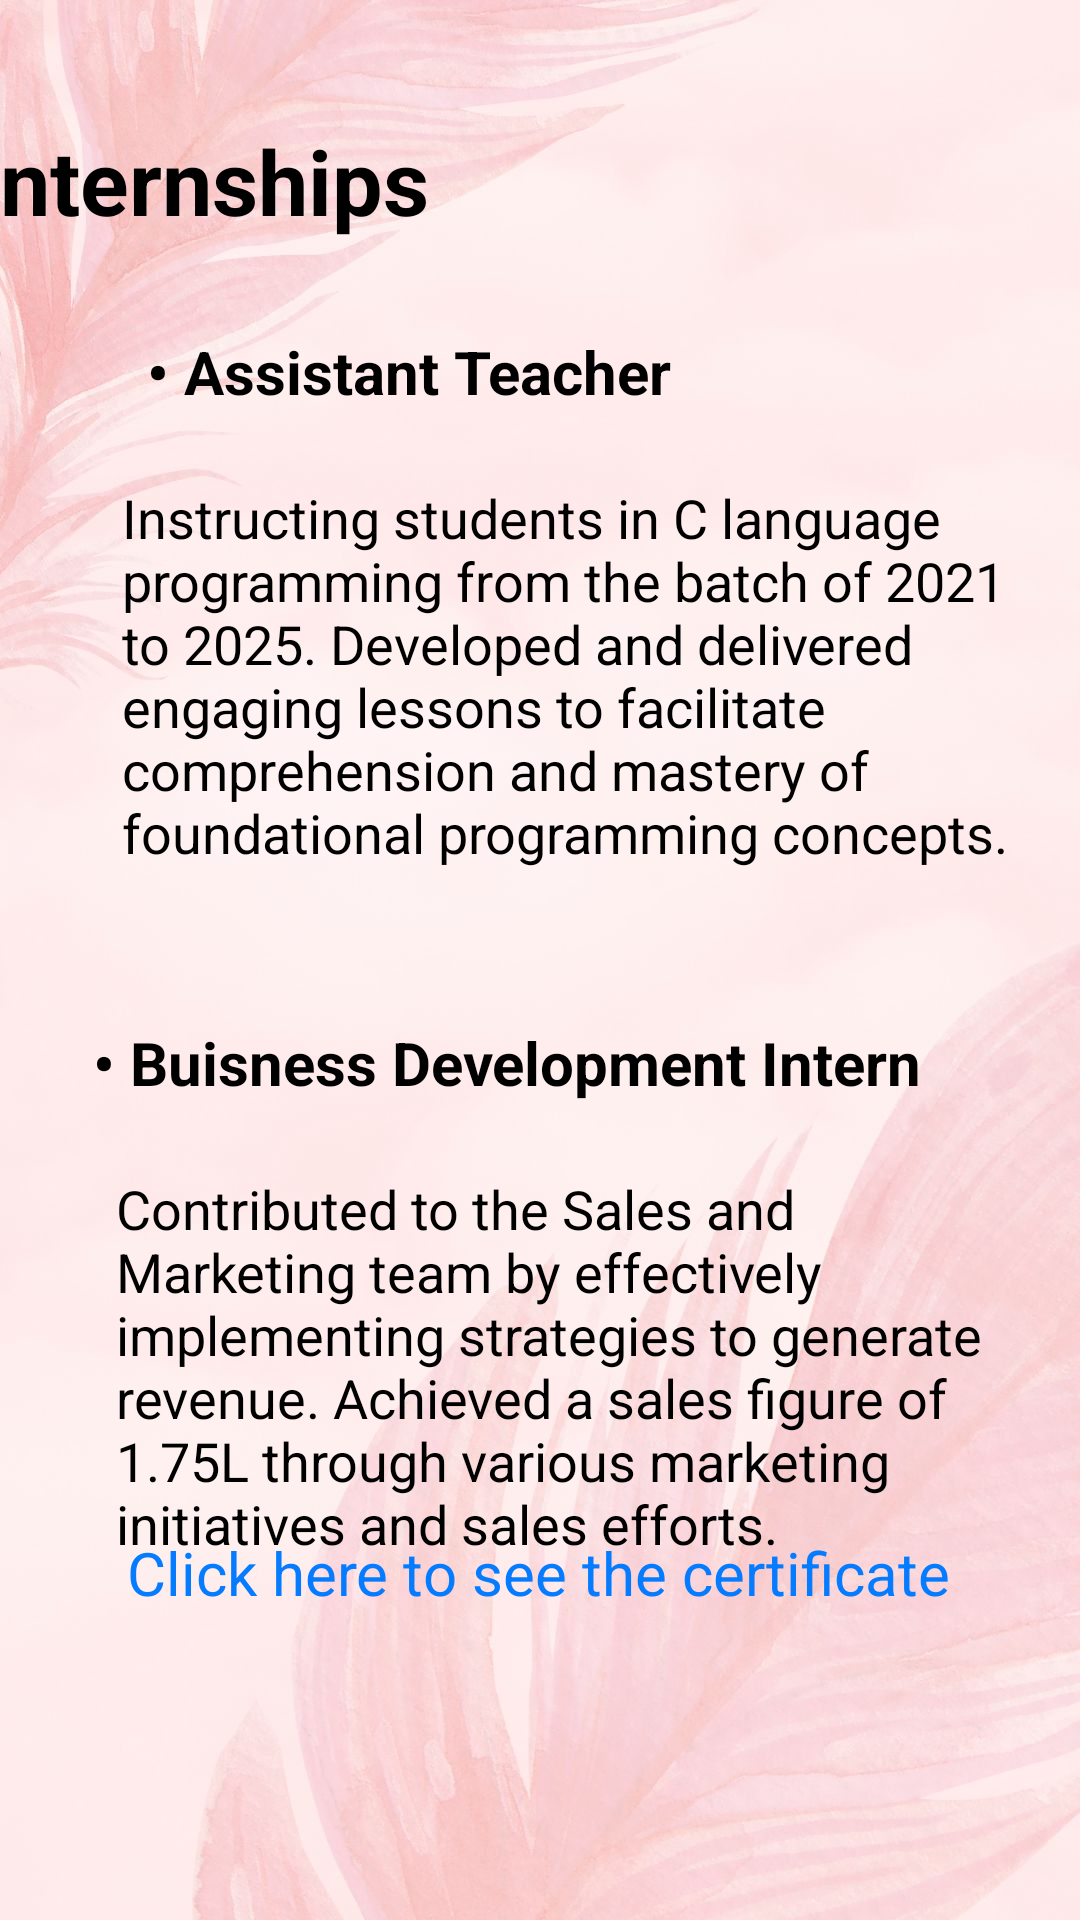

Write the Android layout XML for this screen, with the resource values it uses.
<!-- AndroidManifest.xml: application theme Theme.LokeshwarJakhar -->
<!-- res/layout/internship.xml -->
<?xml version="1.0" encoding="utf-8"?>
<androidx.constraintlayout.widget.ConstraintLayout xmlns:android="http://schemas.android.com/apk/res/android"
    xmlns:app="http://schemas.android.com/apk/res-auto"
    xmlns:tools="http://schemas.android.com/tools"
    android:layout_width="match_parent"
    android:layout_height="match_parent"
    android:background="@drawable/back"
    tools:context=".Internship">

    <androidx.constraintlayout.widget.ConstraintLayout
        android:layout_width="wrap_content"
        android:layout_height="match_parent"
        android:layout_margin="10dp"
        tools:ignore="MissingConstraints">

        <androidx.constraintlayout.widget.ConstraintLayout
            android:layout_width="wrap_content"
            android:layout_height="match_parent"
            android:layout_margin="10dp"
            tools:ignore="MissingConstraints"
            tools:layout_editor_absoluteX="0dp"
            tools:layout_editor_absoluteY="258dp">


            <TextView
                android:id="@+id/textView7"
                android:layout_width="wrap_content"
                android:layout_height="wrap_content"
                android:layout_marginStart="16dp"
                android:layout_marginTop="20dp"
                android:layout_marginEnd="242dp"
                android:text="Internships"
                android:textSize="30sp"
                android:textStyle="bold"
                app:layout_constraintEnd_toEndOf="parent"
                app:layout_constraintStart_toStartOf="parent"
                app:layout_constraintTop_toTopOf="parent" />

            <TextView
                android:id="@+id/textView8"
                android:layout_width="wrap_content"
                android:layout_height="wrap_content"
                android:layout_marginStart="49dp"
                android:layout_marginTop="30dp"
                android:text="&#8226; Assistant Teacher"
                android:textSize="20sp"
                android:textStyle="bold"
                app:layout_constraintStart_toStartOf="parent"
                app:layout_constraintTop_toBottomOf="@+id/textView7" />

            <TextView
                android:id="@+id/textView10"
                android:layout_width="300sp"
                android:layout_height="wrap_content"
                android:layout_marginStart="66dp"
                android:layout_marginTop="23dp"
                android:layout_marginEnd="45dp"
                android:layout_marginBottom="51dp"
                android:text="@string/intern1"
                android:textSize="18sp"
                app:layout_constraintBottom_toTopOf="@+id/textView11"
                app:layout_constraintEnd_toEndOf="parent"
                app:layout_constraintStart_toStartOf="parent"
                app:layout_constraintTop_toBottomOf="@+id/textView8" />

            <TextView
                android:id="@+id/textView11"
                android:layout_width="wrap_content"
                android:layout_height="wrap_content"
                android:layout_marginStart="49dp"
                android:layout_marginTop="51dp"
                android:layout_marginEnd="71dp"
                android:text="&#8226; Buisness Development Intern"
                android:textSize="20sp"
                android:textStyle="bold"
                app:layout_constraintEnd_toEndOf="parent"
                app:layout_constraintStart_toStartOf="parent"
                app:layout_constraintTop_toBottomOf="@+id/textView10" />


            <TextView
                android:id="@+id/textView12"
                android:layout_width="300sp"
                android:layout_height="wrap_content"
                android:layout_marginStart="64dp"
                android:layout_marginTop="23dp"
                android:layout_marginEnd="47dp"
                android:text="@string/intern2"
                android:textSize="18sp"
                app:layout_constraintEnd_toEndOf="parent"
                app:layout_constraintStart_toStartOf="parent"
                app:layout_constraintTop_toBottomOf="@+id/textView11" />

            <TextView
                android:id="@+id/textView9"
                android:layout_width="wrap_content"
                android:layout_height="wrap_content"
                android:layout_marginStart="68dp"
                android:layout_marginTop="106dp"
                android:layout_marginEnd="69dp"
                android:layout_marginBottom="198dp"
                android:text="@string/certi"
                android:textColor="@color/link"
                android:textSize="20sp"
                app:layout_constraintBottom_toBottomOf="parent"
                app:layout_constraintEnd_toEndOf="parent"
                app:layout_constraintStart_toStartOf="parent"
                app:layout_constraintTop_toBottomOf="@+id/textView12" />
        </androidx.constraintlayout.widget.ConstraintLayout>
    </androidx.constraintlayout.widget.ConstraintLayout>

</androidx.constraintlayout.widget.ConstraintLayout>
<!-- resources referenced by this layout -->
<resources>
  <color name="link">#057cff</color>
  <!-- drawable back: jpg bitmap (drawable, 82008 bytes) -->
  <string name="certi">Click here to see the certificate</string>
  <string name="intern1">Instructing students in C language programming from the batch of 2021 to 2025.
          Developed and delivered engaging lessons to facilitate comprehension and mastery of foundational programming concepts.</string>
  <string name="intern2">Contributed to the Sales and Marketing team by effectively implementing strategies to generate revenue.
          Achieved a sales figure of 1.75L through various marketing initiatives and sales efforts.</string>
  <style name="Theme.LokeshwarJakhar" parent="Theme.MaterialComponents.DayNight.DarkActionBar">
          
          <item name="colorPrimary">@color/button</item>
          <item name="colorPrimaryVariant">@color/theme</item>
          <item name="colorOnPrimary">@color/theme</item>
          
          <item name="colorSecondary">@color/theme</item>
          <item name="colorSecondaryVariant">@color/theme</item>
          <item name="colorOnSecondary">@color/theme</item>
          
          <item name="android:statusBarColor">@color/background</item>
          
          <item name="android:textColor">@color/black</item>
      </style>
  <color name="button">#3B1F2B</color>
  <color name="theme">#E9D6EC</color>
  <color name="background">#E9D6EC</color>
  <color name="black">#FF000000</color>
</resources>
